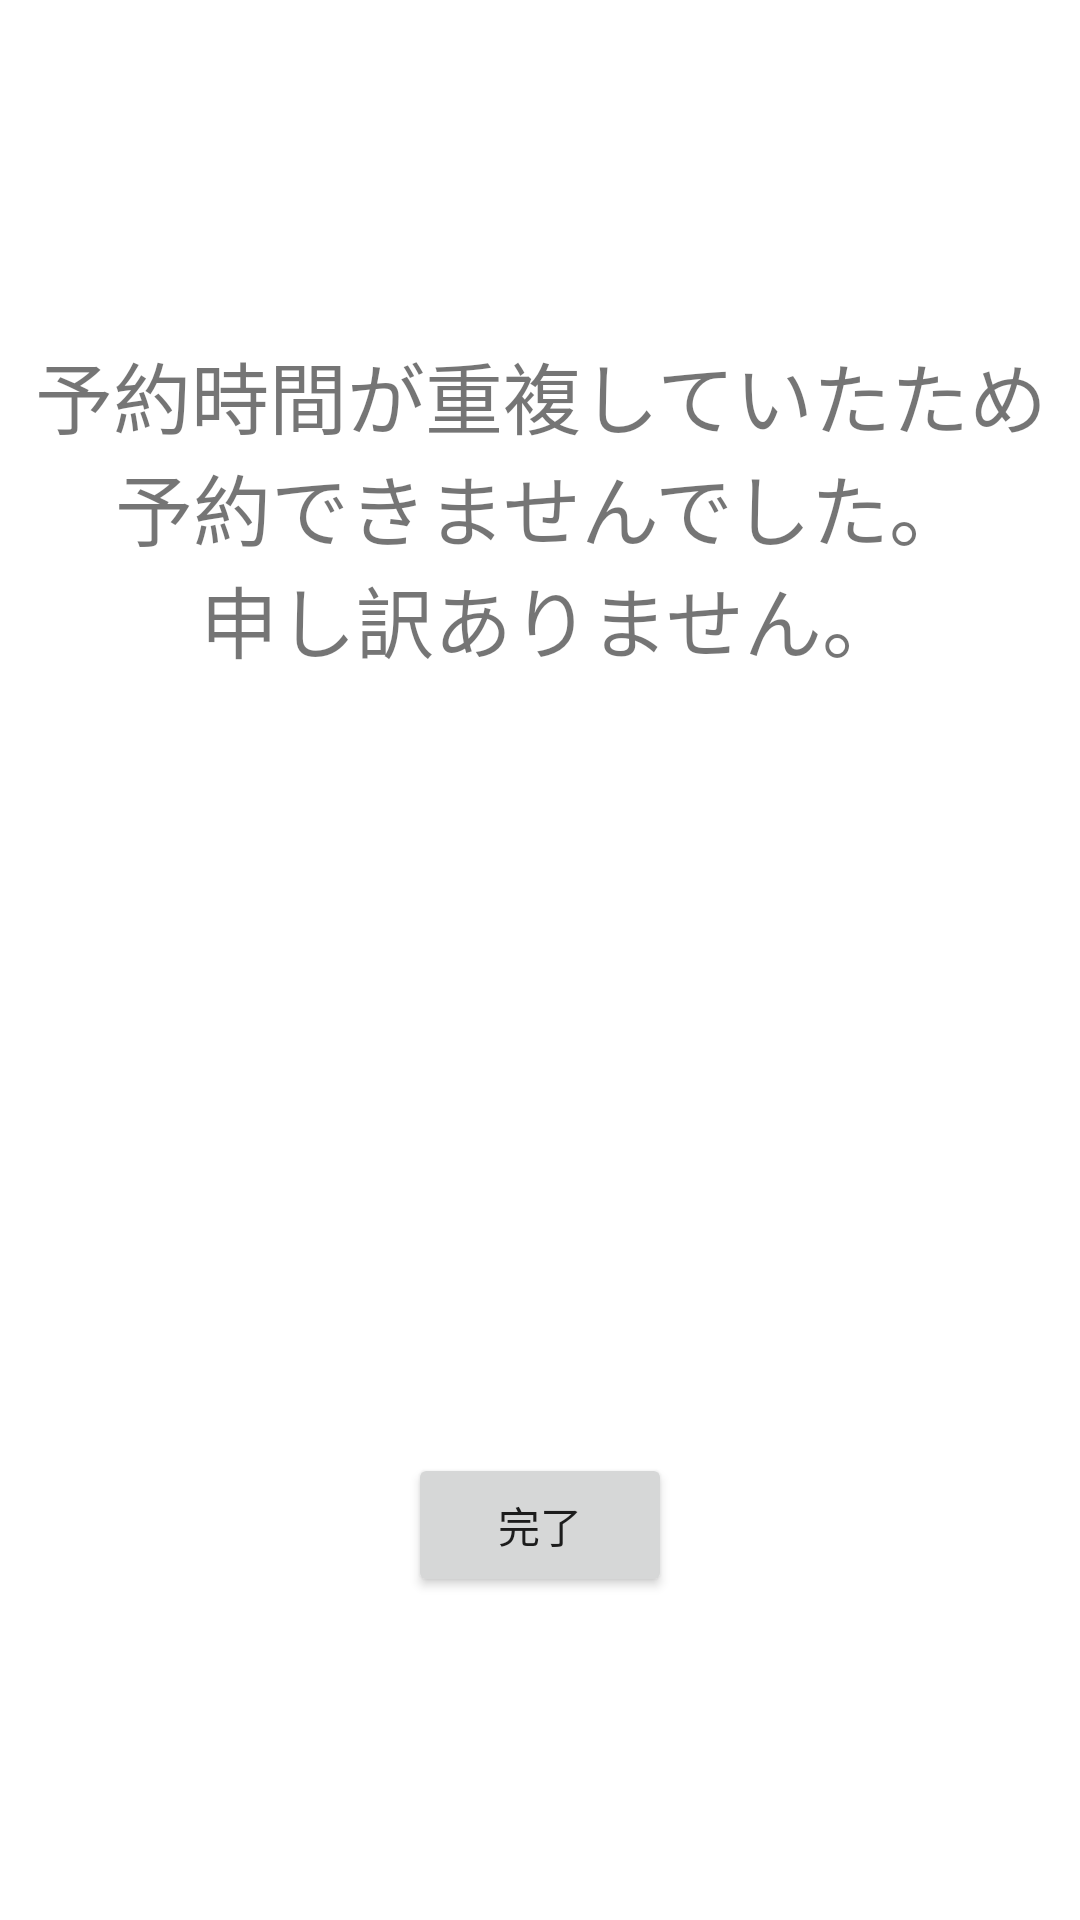

The Android layout XML behind this screen, and the referenced resources:
<!-- AndroidManifest.xml: application theme Theme.CoReserve -->
<!-- res/layout/activity_reserve__commit.xml -->
<?xml version="1.0" encoding="utf-8"?>
<androidx.constraintlayout.widget.ConstraintLayout xmlns:android="http://schemas.android.com/apk/res/android"
    xmlns:app="http://schemas.android.com/apk/res-auto"
    xmlns:tools="http://schemas.android.com/tools"
    android:layout_width="match_parent"
    android:layout_height="match_parent"
    tools:context=".Reserve_Commit">

    <LinearLayout
        android:id="@+id/re_com_linear1"
        android:layout_width="match_parent"
        android:layout_height="match_parent"
        android:orientation="vertical"
        app:layout_constraintEnd_toEndOf="parent"
        app:layout_constraintStart_toStartOf="parent"
        app:layout_constraintTop_toTopOf="parent"
        app:layout_constraintBottom_toBottomOf="parent">
        <LinearLayout
            android:layout_width="match_parent"
            android:layout_height="match_parent"
            android:layout_weight="1.4"></LinearLayout>
        <LinearLayout
            android:layout_width="match_parent"
            android:layout_height="match_parent"
            android:layout_weight="1">
            <TextView
                android:id="@+id/commit_tv"
                android:layout_width="match_parent"
                android:layout_height="match_parent"
                android:text="@string/rco_ng"
                android:textSize="@dimen/rco_tv"
                android:textAlignment="center"/>
        </LinearLayout>
        <LinearLayout
            android:layout_width="match_parent"
            android:layout_height="match_parent"
            android:gravity="center"
            android:layout_weight="1">
            <Button
                android:id="@+id/re_com_btn"
                android:layout_width="wrap_content"
                android:layout_height="wrap_content"
                android:text="@string/complete"/>
        </LinearLayout>
    </LinearLayout>


</androidx.constraintlayout.widget.ConstraintLayout>
<!-- resources referenced by this layout -->
<resources>
  <dimen name="rco_tv">26dp</dimen>
  <string name="complete">完了</string>
  <string name="rco_ng">
          予約時間が重複していたため予約できませんでした。\n
          申し訳ありません。
      </string>
  <style name="Theme.CoReserve" parent="Theme.MaterialComponents.DayNight.DarkActionBar">
          
          <item name="colorPrimary">@color/sky_p</item>
          <item name="colorPrimaryVariant">@color/sky_s</item>
          <item name="colorOnPrimary">@color/white</item>
          
          <item name="colorSecondary">@color/teal_200</item>
          <item name="colorSecondaryVariant">@color/teal_700</item>
          <item name="colorOnSecondary">@color/black</item>
          
          <item name="android:statusBarColor" tools:targetApi="l">?attr/colorPrimaryVariant</item>
          
      </style>
  <color name="sky_p">#FF6688FF</color>
  <color name="sky_s">#FF4466FF</color>
  <color name="white">#FFFFFFFF</color>
  <color name="teal_200">#FF03DAC5</color>
  <color name="teal_700">#FF018786</color>
  <color name="black">#FF000000</color>
</resources>
